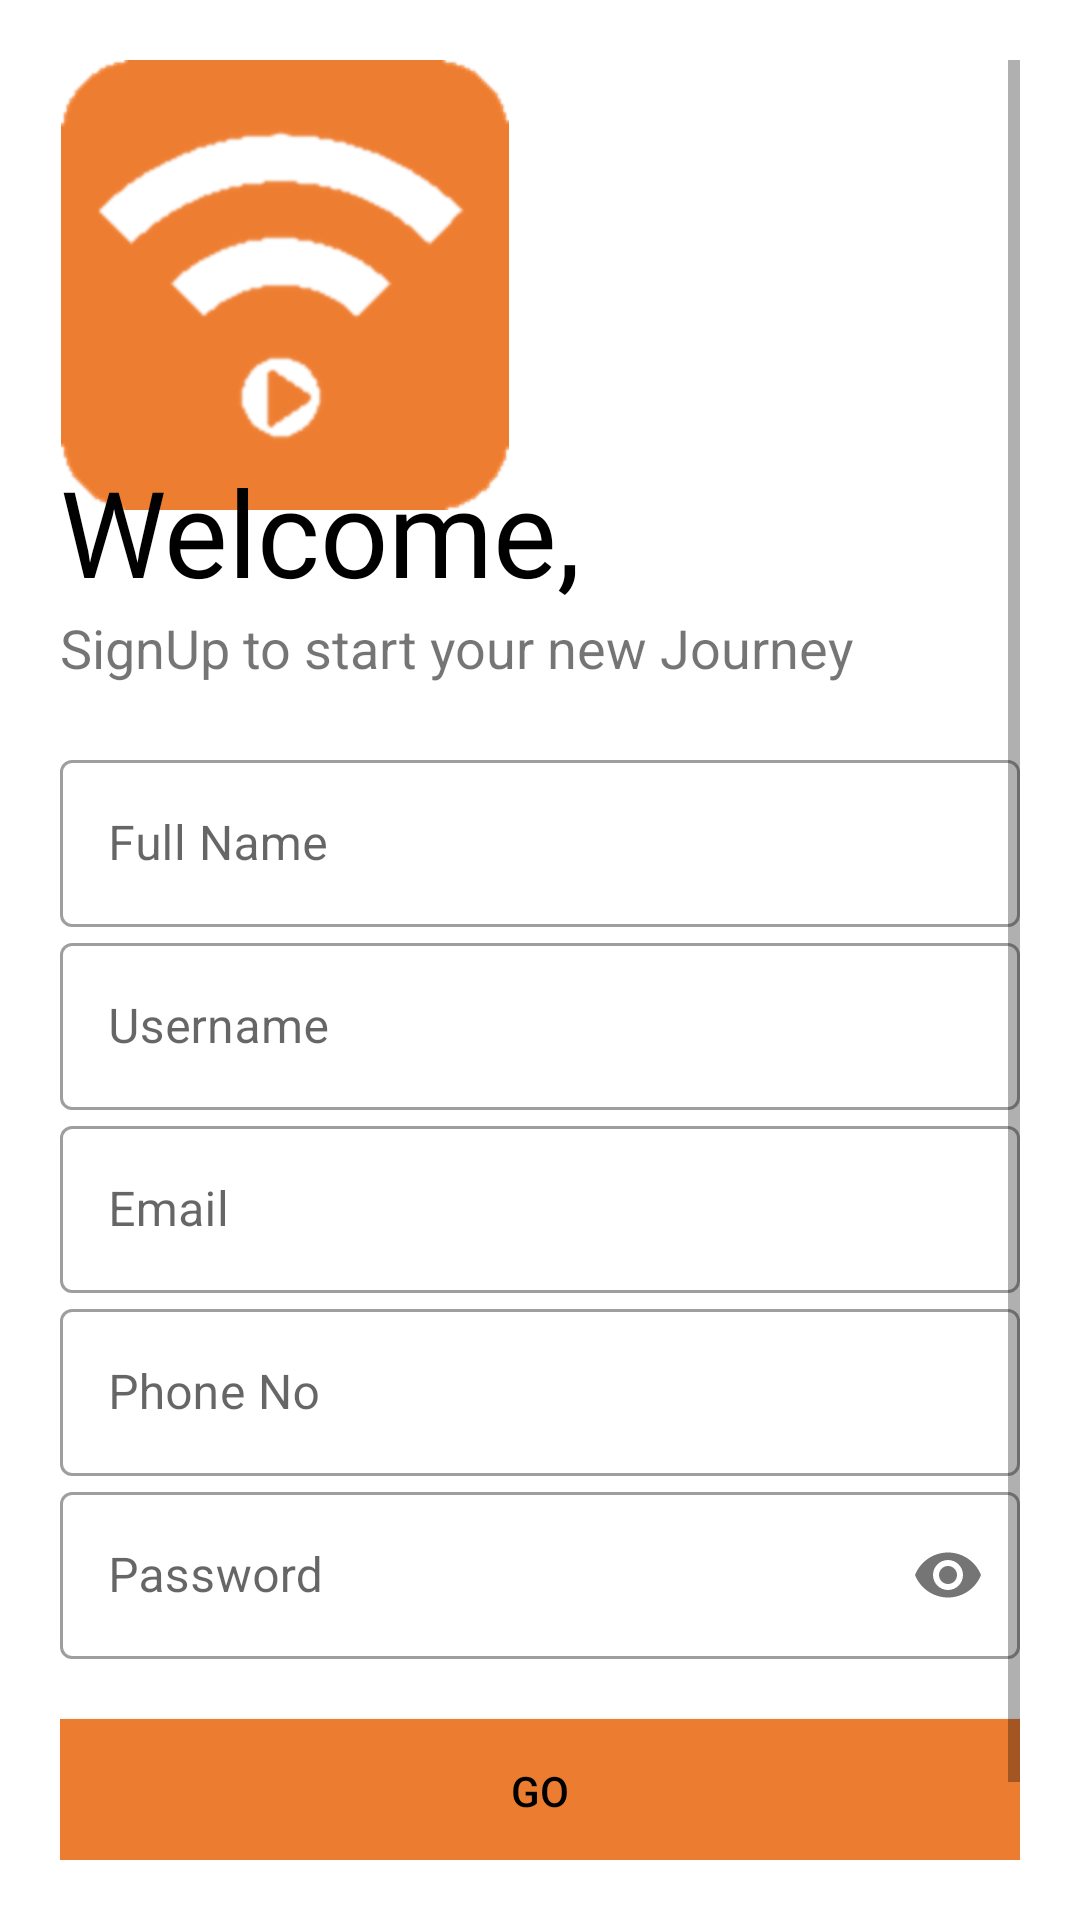

Write the Android layout XML for this screen, with the resource values it uses.
<!-- AndroidManifest.xml: application theme AppTheme -->
<!-- res/layout/activity_sign_up.xml -->
<?xml version="1.0" encoding="utf-8"?>

<ScrollView xmlns:android="http://schemas.android.com/apk/res/android"
    xmlns:app="http://schemas.android.com/apk/res-auto"
    xmlns:tools="http://schemas.android.com/tools"
    android:layout_width="match_parent"
    android:layout_height="match_parent"
    android:background="#fff"
    android:orientation="vertical"
    android:padding="20dp"
    tools:context=".SignUp">

    <LinearLayout
        android:layout_width="match_parent"
        android:layout_height="wrap_content"
        android:background="#fff"
        android:orientation="vertical">

        <ImageView
            android:layout_width="150dp"
            android:layout_height="150dp"
            android:src="@drawable/orangelogo"
            android:transitionName="logo_image"
            tools:targetApi="lollipop"
            android:contentDescription="@string/todo" />

        <TextView
            android:layout_width="wrap_content"
            android:layout_height="wrap_content"
            android:layout_marginTop="-20dp"
            android:fontFamily="@font/roboto_bold"
            android:text="@string/welcome"
            android:textColor="#000"
            android:textSize="40sp"
            android:transitionName="logo_text"
            tools:targetApi="lollipop" />

        <TextView
            android:layout_width="wrap_content"
            android:layout_height="wrap_content"
            android:text="@string/signup_to_start_your_new_journey"
            android:textSize="18sp"
            android:transitionName="logo_desc"
            tools:targetApi="lollipop" />

        <LinearLayout
            android:layout_width="match_parent"
            android:layout_height="wrap_content"
            android:layout_marginTop="20dp"
            android:layout_marginBottom="20dp"
            android:orientation="vertical">

            <com.google.android.material.textfield.TextInputLayout
                android:id="@+id/reg_name"
                style="@style/Widget.MaterialComponents.TextInputLayout.OutlinedBox"
                android:layout_width="match_parent"
                android:layout_height="wrap_content"
                android:hint="@string/full_name">

                <com.google.android.material.textfield.TextInputEditText
                    android:layout_width="match_parent"
                    android:layout_height="wrap_content"
                    android:inputType="text" />

            </com.google.android.material.textfield.TextInputLayout>

            <com.google.android.material.textfield.TextInputLayout
                android:id="@+id/reg_username"
                style="@style/Widget.MaterialComponents.TextInputLayout.OutlinedBox"
                android:layout_width="match_parent"
                android:layout_height="wrap_content"
                android:hint="@string/username"
                android:transitionName="username_tran"
                app:counterMaxLength="15"
                tools:targetApi="lollipop">

                <com.google.android.material.textfield.TextInputEditText
                    android:layout_width="match_parent"
                    android:layout_height="wrap_content"
                    android:inputType="text" />

            </com.google.android.material.textfield.TextInputLayout>

            <com.google.android.material.textfield.TextInputLayout
                android:id="@+id/reg_email"
                style="@style/Widget.MaterialComponents.TextInputLayout.OutlinedBox"
                android:layout_width="match_parent"
                android:layout_height="wrap_content"
                android:hint="@string/email">

                <com.google.android.material.textfield.TextInputEditText
                    android:layout_width="match_parent"
                    android:layout_height="wrap_content"
                    android:inputType="textEmailAddress" />

            </com.google.android.material.textfield.TextInputLayout>

            <com.google.android.material.textfield.TextInputLayout
                android:id="@+id/reg_phoneNo"
                style="@style/Widget.MaterialComponents.TextInputLayout.OutlinedBox"
                android:layout_width="match_parent"
                android:layout_height="wrap_content"
                android:hint="@string/phone_no">

                <com.google.android.material.textfield.TextInputEditText
                    android:layout_width="match_parent"
                    android:layout_height="wrap_content"
                    android:inputType="number" />

            </com.google.android.material.textfield.TextInputLayout>

            <com.google.android.material.textfield.TextInputLayout
                android:id="@+id/reg_password"
                style="@style/Widget.MaterialComponents.TextInputLayout.OutlinedBox"
                android:layout_width="match_parent"
                android:layout_height="wrap_content"
                android:hint="@string/password"
                android:transitionName="password_tran"
                app:passwordToggleEnabled="true"
                tools:targetApi="lollipop">

                <com.google.android.material.textfield.TextInputEditText
                    android:layout_width="match_parent"
                    android:layout_height="wrap_content"
                    android:inputType="textPassword" />

            </com.google.android.material.textfield.TextInputLayout>

        </LinearLayout>

        <Button
            android:id="@+id/reg_btn"
            android:layout_width="match_parent"
            android:layout_height="wrap_content"
            android:background="#EC7C30"
            android:onClick="registerUser"
            android:text="@string/go"
            android:textColor="#000"
            android:transitionName="button_tran"
            tools:targetApi="lollipop" />

        <Button
            android:id="@+id/reg_login_btn"
            android:layout_width="match_parent"
            android:layout_height="wrap_content"
            android:background="#00000000"
            android:textColor="#000"
            android:text="@string/already_have_an_account_login" />
    </LinearLayout>

</ScrollView>
<!-- resources referenced by this layout -->
<resources>
  <!-- drawable orangelogo: png bitmap (drawable-hdpi, 6138 bytes) -->
  <string name="already_have_an_account_login">Already have an account? LogIn</string>
  <string name="email">Email</string>
  <string name="full_name">Full Name</string>
  <string name="go">GO</string>
  <string name="password">Password</string>
  <string name="phone_no">Phone No</string>
  <string name="signup_to_start_your_new_journey">SignUp to start your new Journey</string>
  <string name="todo">TODO</string>
  <string name="username">Username</string>
  <string name="welcome">Welcome,</string>
  <style name="AppTheme" parent="Theme.MaterialComponents.DayNight.NoActionBar">
          
          <item name="colorPrimary">@color/white</item>
          <item name="colorPrimaryVariant">@color/orange</item>
          <item name="colorOnPrimary">@color/white</item>
          
          <item name="colorSecondary">@color/teal_200</item>
          <item name="colorSecondaryVariant">@color/teal_700</item>
          <item name="colorOnSecondary">@color/black</item>
          
          <item name="android:statusBarColor" tools:targetApi="l">?attr/colorPrimaryVariant</item>
          
      </style>
  <color name="white">#FFFFFF</color>
  <color name="orange">#ED7D31</color>
  <color name="teal_200">#FF03DAC5</color>
  <color name="teal_700">#FF018786</color>
  <color name="black">#000000</color>
</resources>
